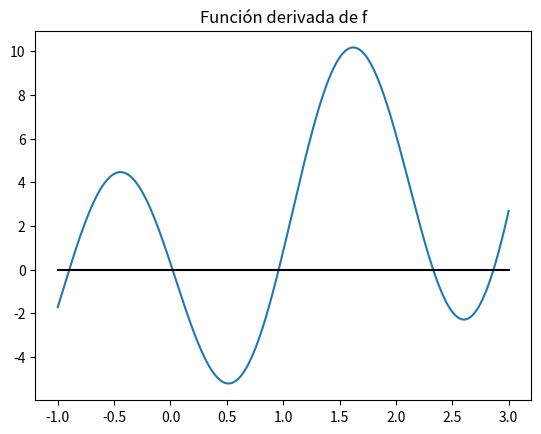
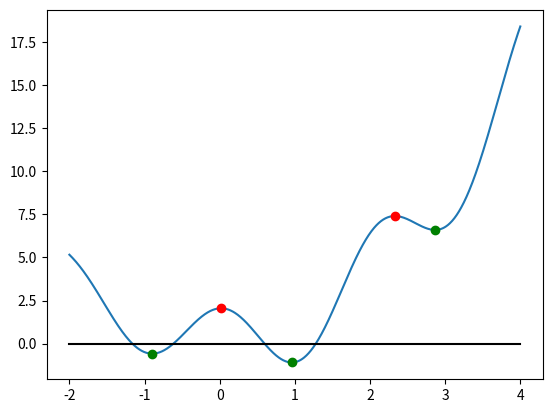
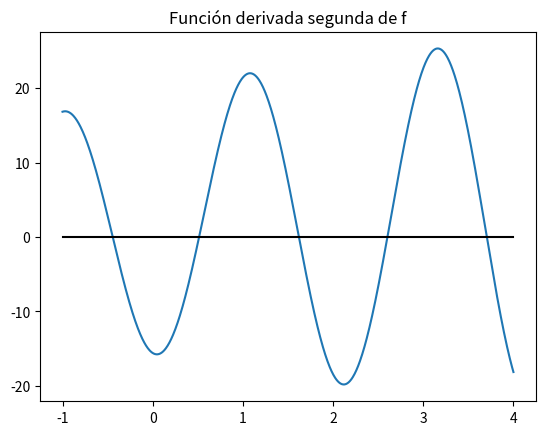
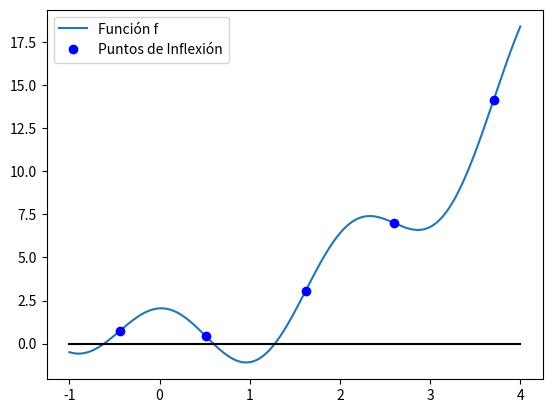

Generate these figures, in order, with matplotlib:
import numpy as np
import matplotlib.pyplot as plt
import scipy.optimize as op
import sympy as sym

x = sym.Symbol('x', real=True)

f_sim = x**2 + sym.log(2*x+7) * sym.cos(3*x) + 0.1
df_sim = sym.diff(f_sim,x)
d2f_sim = sym.diff(df_sim,x)

f  = sym.lambdify([x], f_sim,'numpy') 
df = sym.lambdify([x], df_sim,'numpy')
d2f = sym.lambdify([x], d2f_sim,'numpy')

a = -1. ; b = 3.
x = np.linspace(a,b,1000)

plt.figure()
plt.plot(x,df(x))
plt.plot([a,b],[0,0],'k-')
plt.title('Función derivada de f')
plt.show()

x0 = np.array([-1.,0.,1.,2.,3.])
x1 = op.newton(df,x0,tol=1.e-6,maxiter=100)
mini = x1[d2f(x1) > 0]  
maxi = x1[d2f(x1) < 0]

a = -2. ; b = 4.
x = np.linspace(a,b,1000)

plt.figure()
plt.plot(x,f(x),label = 'Función f')
plt.plot([a,b],[0,0],'k-')
plt.plot(mini,f(mini),'go')
plt.plot(maxi,f(maxi),'ro')
plt.show()
print('EXTREMOS')
print(x1)

a = -1. ; b = 4.
x = np.linspace(a,b,1000)

plt.figure()
plt.plot(x,d2f(x))
plt.plot([a,b],[0,0],'k-')
plt.title('Función derivada segunda de f')
plt.show()

x0 = np.array([-0.5,0.5,1.5,2.5,3.5])
x1 = op.newton(d2f,x0,tol=1.e-6,maxiter=100)  

a = -1. ; b = 4.
x = np.linspace(a,b,1000)

plt.figure()
plt.plot(x,f(x),label = 'Función f')
plt.plot([a,b],[0,0],'k-')
plt.plot(x1,f(x1),'bo',label='Puntos de Inflexión')
plt.legend(loc='best')
plt.show()
print('PUNTOS DE INFLEXIÓN EN [-1,4]')
print(x1)
